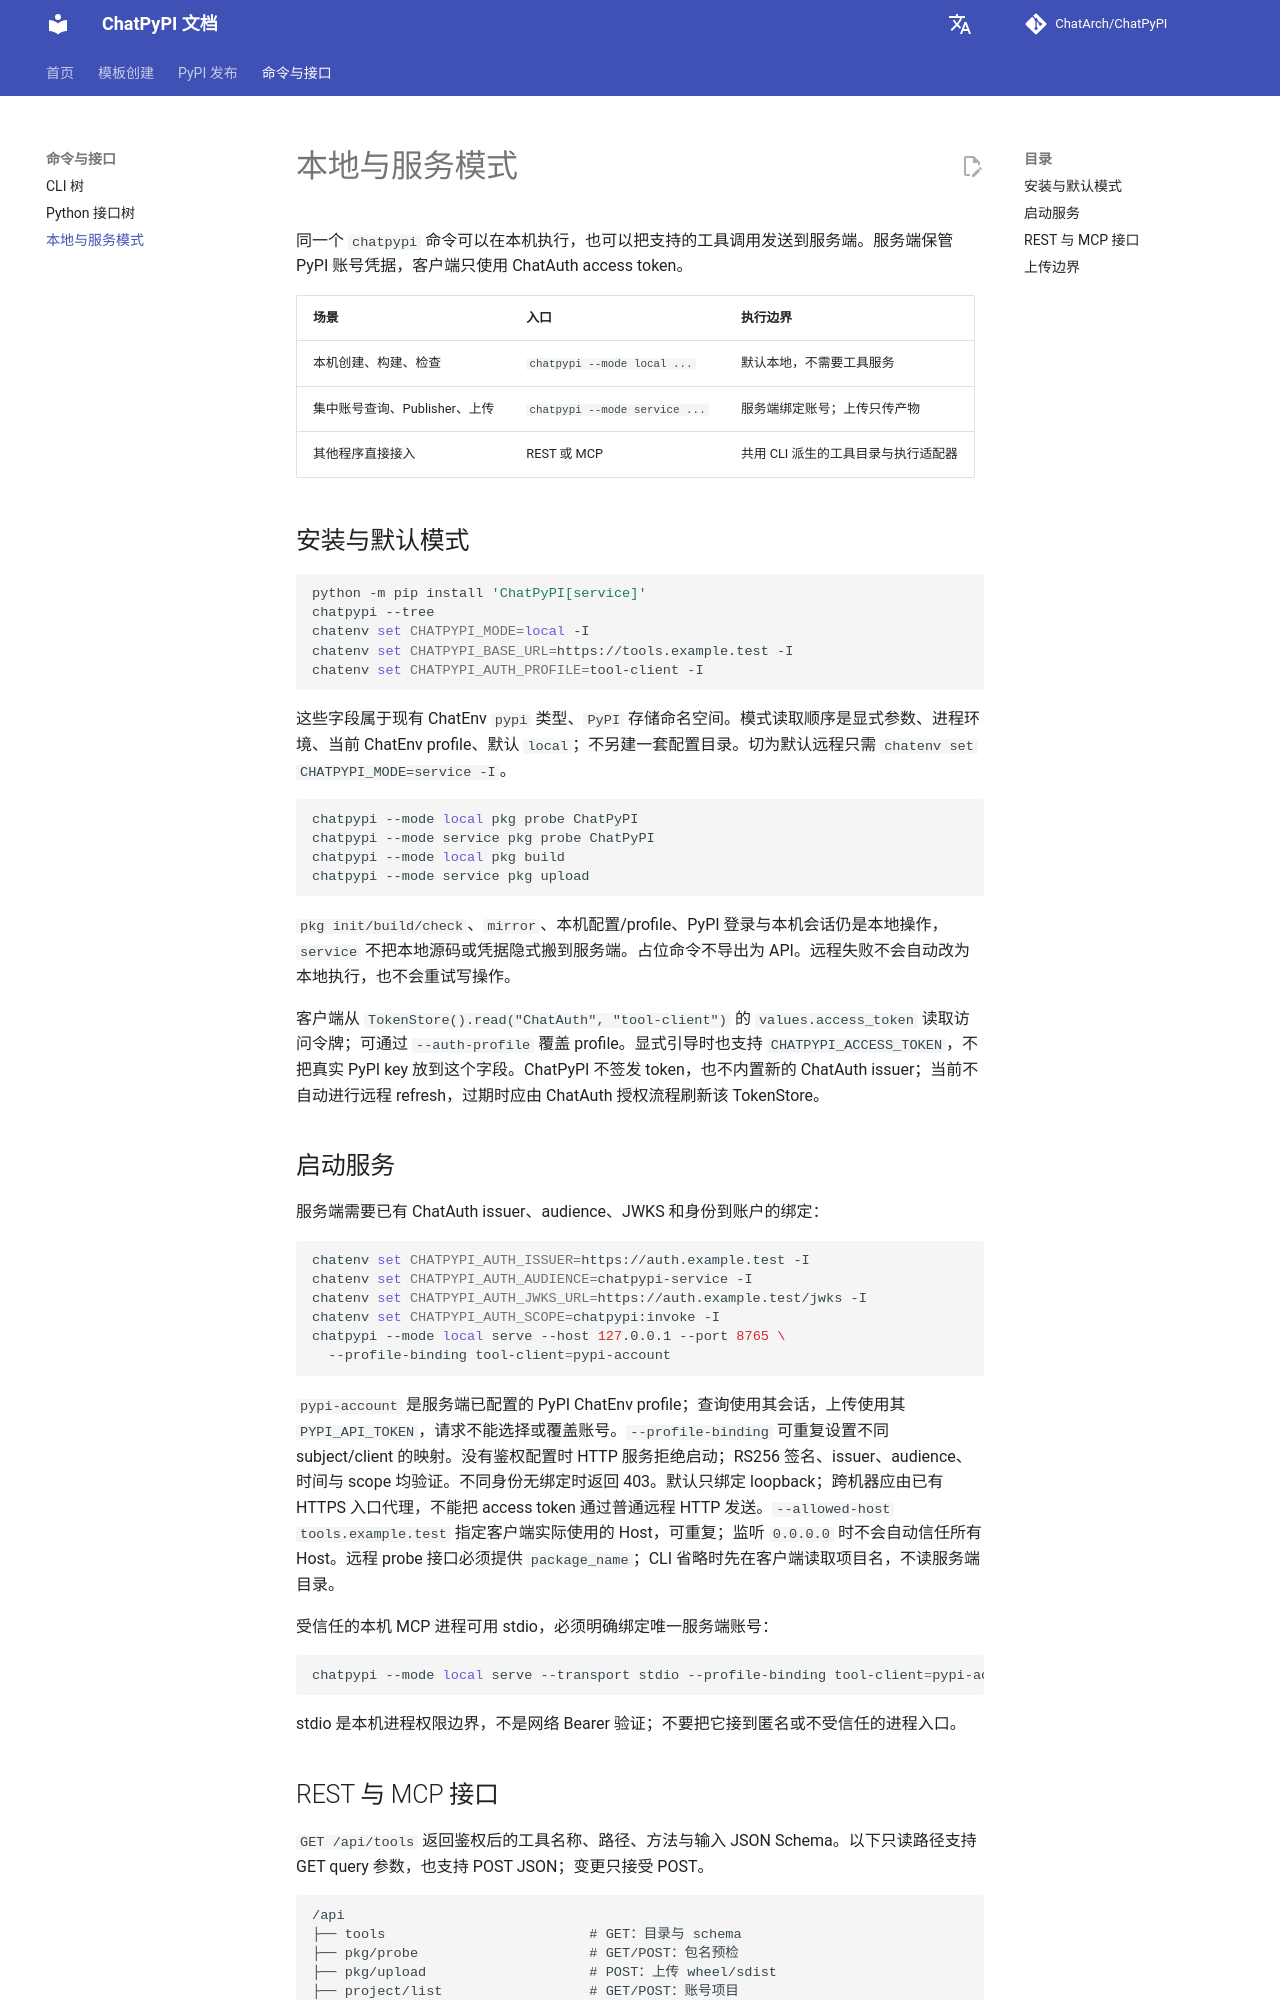

repository: ChatArch/ChatPyPI · page: tool-service/index.html · generator: mkdocs

# 本地与服务模式

同一个 `chatpypi` 命令可以在本机执行，也可以把支持的工具调用发送到服务端。服务端保管 PyPI 账号凭据，客户端只使用 ChatAuth access token。

| 场景 | 入口 | 执行边界 |
| --- | --- | --- |
| 本机创建、构建、检查 | `chatpypi --mode local ...` | 默认本地，不需要工具服务 |
| 集中账号查询、Publisher、上传 | `chatpypi --mode service ...` | 服务端绑定账号；上传只传产物 |
| 其他程序直接接入 | REST 或 MCP | 共用 CLI 派生的工具目录与执行适配器 |

## 安装与默认模式 {#configuration}

```bash
python -m pip install 'ChatPyPI[service]'
chatpypi --tree
chatenv set CHATPYPI_MODE=local -I
chatenv set CHATPYPI_BASE_URL=https://tools.example.test -I
chatenv set CHATPYPI_AUTH_PROFILE=tool-client -I
```

这些字段属于现有 ChatEnv `pypi` 类型、`PyPI` 存储命名空间。模式读取顺序是显式参数、进程环境、当前 ChatEnv profile、默认 `local`；不另建一套配置目录。切为默认远程只需 `chatenv set CHATPYPI_MODE=service -I`。

```bash
chatpypi --mode local pkg probe ChatPyPI
chatpypi --mode service pkg probe ChatPyPI
chatpypi --mode local pkg build
chatpypi --mode service pkg upload
```

`pkg init/build/check`、`mirror`、本机配置/profile、PyPI 登录与本机会话仍是本地操作，`service` 不把本地源码或凭据隐式搬到服务端。占位命令不导出为 API。远程失败不会自动改为本地执行，也不会重试写操作。

客户端从 `TokenStore().read("ChatAuth", "tool-client")` 的 `values.access_token` 读取访问令牌；可通过 `--auth-profile` 覆盖 profile。显式引导时也支持 `CHATPYPI_ACCESS_TOKEN`，不把真实 PyPI key 放到这个字段。ChatPyPI 不签发 token，也不内置新的 ChatAuth issuer；当前不自动进行远程 refresh，过期时应由 ChatAuth 授权流程刷新该 TokenStore。

## 启动服务 {#serve}

服务端需要已有 ChatAuth issuer、audience、JWKS 和身份到账户的绑定：

```bash
chatenv set CHATPYPI_AUTH_ISSUER=https://auth.example.test -I
chatenv set CHATPYPI_AUTH_AUDIENCE=chatpypi-service -I
chatenv set CHATPYPI_AUTH_JWKS_URL=https://auth.example.test/jwks -I
chatenv set CHATPYPI_AUTH_SCOPE=chatpypi:invoke -I
chatpypi --mode local serve --host 127.0.0.1 --port 8765 \
  --profile-binding tool-client=pypi-account
```

`pypi-account` 是服务端已配置的 PyPI ChatEnv profile；查询使用其会话，上传使用其 `PYPI_API_TOKEN`，请求不能选择或覆盖账号。`--profile-binding` 可重复设置不同 subject/client 的映射。没有鉴权配置时 HTTP 服务拒绝启动；RS256 签名、issuer、audience、时间与 scope 均验证。不同身份无绑定时返回 403。默认只绑定 loopback；跨机器应由已有 HTTPS 入口代理，不能把 access token 通过普通远程 HTTP 发送。`--allowed-host tools.example.test` 指定客户端实际使用的 Host，可重复；监听 `0.0.0.0` 时不会自动信任所有 Host。远程 probe 接口必须提供 `package_name`；CLI 省略时先在客户端读取项目名，不读服务端目录。

受信任的本机 MCP 进程可用 stdio，必须明确绑定唯一服务端账号：

```bash
chatpypi --mode local serve --transport stdio --profile-binding tool-client=pypi-account
```

stdio 是本机进程权限边界，不是网络 Bearer 验证；不要把它接到匿名或不受信任的进程入口。
